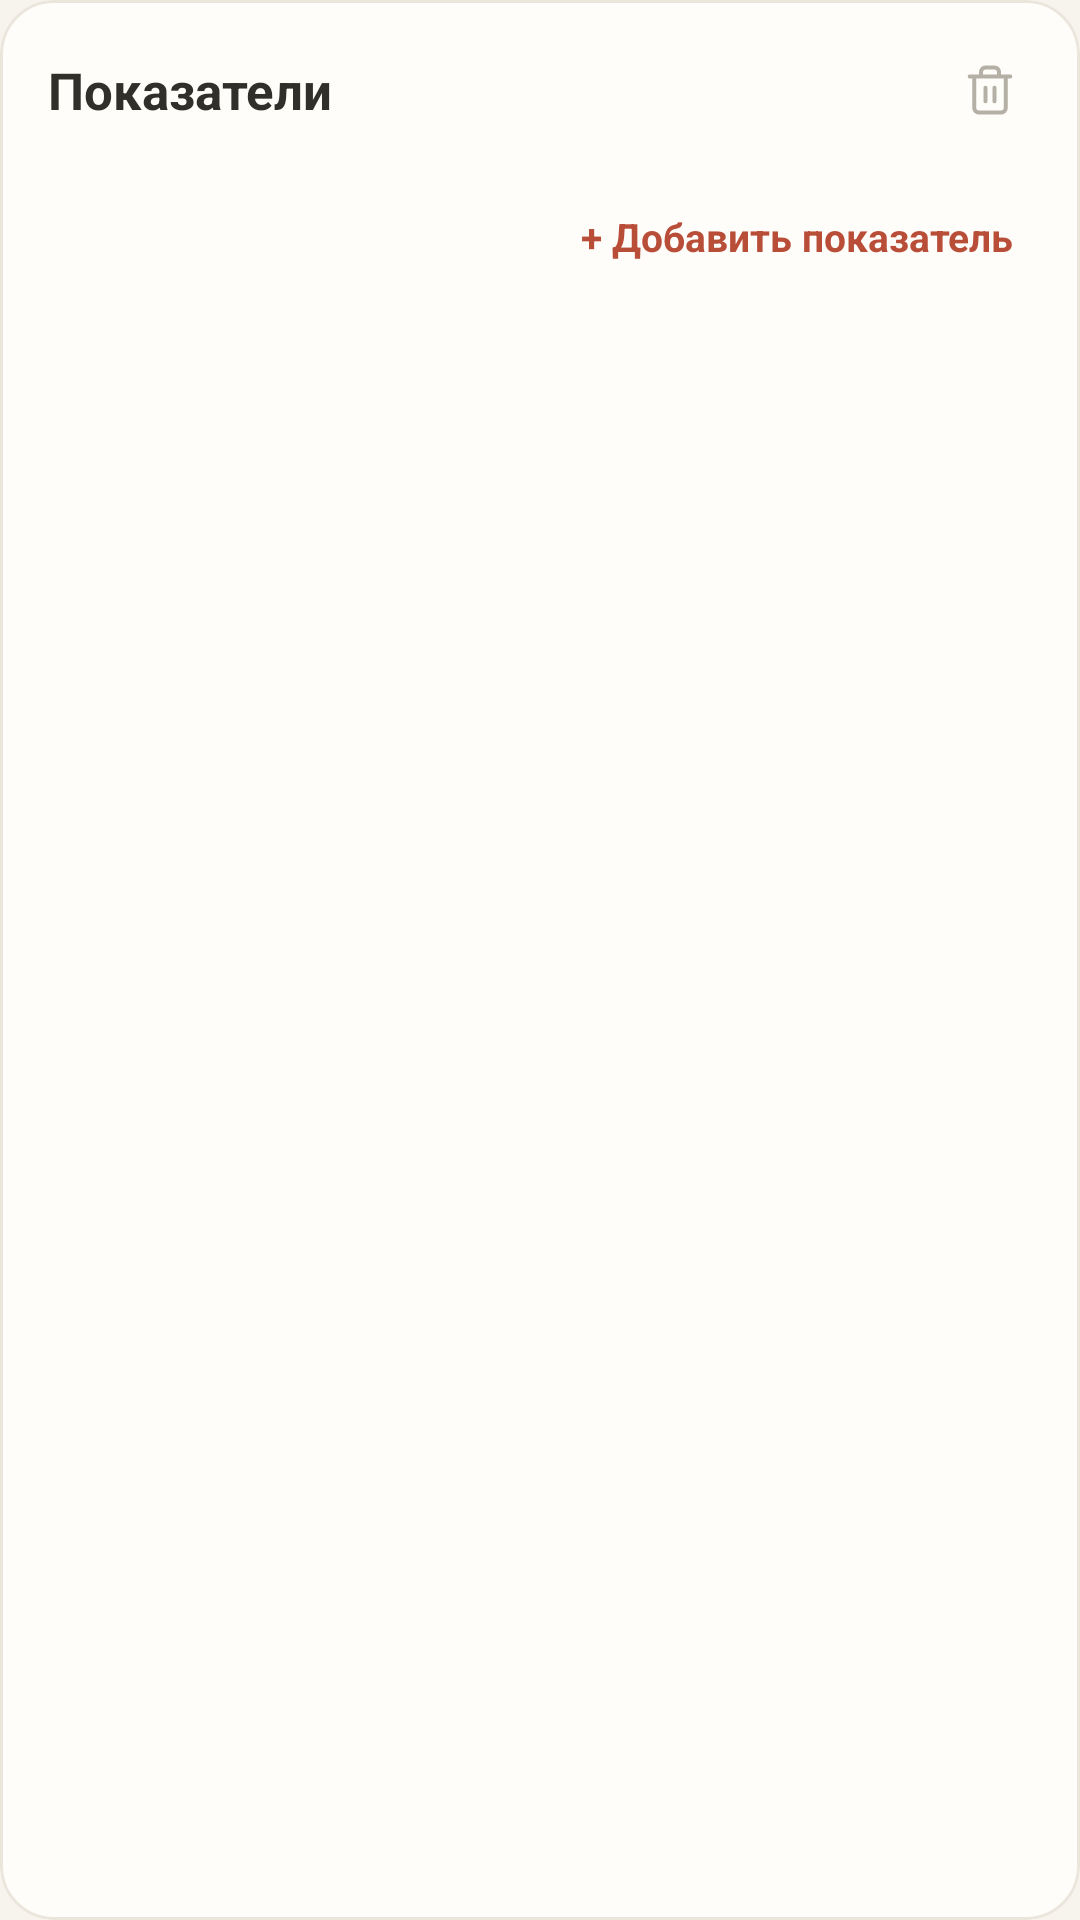

The Android layout XML behind this screen, and the referenced resources:
<!-- AndroidManifest.xml: application theme Theme.Gem -->
<!-- res/layout/block_metrics.xml -->
<?xml version="1.0" encoding="utf-8"?>
<com.google.android.material.card.MaterialCardView xmlns:android="http://schemas.android.com/apk/res/android"
    xmlns:app="http://schemas.android.com/apk/res-auto"
    android:layout_width="match_parent"
    android:layout_height="wrap_content"
    android:layout_marginBottom="16dp"
    app:cardBackgroundColor="@color/card_bg"
    app:cardCornerRadius="18dp"
    app:cardElevation="0dp"
    app:strokeColor="@color/card_stroke"
    app:strokeWidth="1dp">

    <LinearLayout
        android:layout_width="match_parent"
        android:layout_height="wrap_content"
        android:orientation="vertical"
        android:padding="16dp">

        
        <LinearLayout
            android:layout_width="match_parent"
            android:layout_height="wrap_content"
            android:gravity="center_vertical"
            android:orientation="horizontal">

            <TextView
                android:id="@+id/tv_metrics_title"
                android:layout_width="0dp"
                android:layout_height="wrap_content"
                android:layout_weight="1"
                android:text="Показатели"
                android:textColor="@color/text_primary"
                android:textSize="17sp"
                android:textStyle="bold" />

            <ImageView
                android:id="@+id/btn_delete_metrics_block"
                android:layout_width="28dp"
                android:layout_height="28dp"
                android:background="?attr/selectableItemBackgroundBorderless"
                android:contentDescription="Удалить блок"
                android:padding="5dp"
                android:src="@drawable/ic_trash"
                app:tint="@color/text_tertiary" />
        </LinearLayout>

        
        <LinearLayout
            android:id="@+id/layout_metric_items"
            android:layout_width="match_parent"
            android:layout_height="wrap_content"
            android:layout_marginTop="12dp"
            android:orientation="vertical" />

        
        <TextView
            android:id="@+id/btn_add_metric"
            android:layout_width="wrap_content"
            android:layout_height="wrap_content"
            android:layout_gravity="end"
            android:layout_marginTop="8dp"
            android:background="?attr/selectableItemBackgroundBorderless"
            android:padding="6dp"
            android:text="+ Добавить показатель"
            android:textColor="@color/brand_terracotta"
            android:textSize="13sp"
            android:textStyle="bold" />

    </LinearLayout>
</com.google.android.material.card.MaterialCardView>
<!-- resources referenced by this layout -->
<resources>
  <color name="brand_terracotta">#B94E38</color>
  <color name="card_bg">#FFFDFA</color>
  <color name="card_stroke">#EBE6DC</color>
  <color name="text_primary">#302F2A</color>
  <color name="text_tertiary">#B5B0A6</color>
  <!-- drawable ic_trash (drawable) -->
  <vector xmlns:android="http://schemas.android.com/apk/res/android"
      android:width="24dp"
      android:height="24dp"
      android:viewportWidth="24"
      android:viewportHeight="24">
      <path
          android:fillColor="@android:color/transparent"
          android:strokeColor="#858178"
          android:strokeWidth="1.8"
          android:strokeLineCap="round"
          android:strokeLineJoin="round"
          android:pathData="M3,6h18 M19,6v14a2,2 0 0,1 -2,2H7a2,2 0 0,1 -2,-2V6 M8,6V4a2,2 0 0,1 2,-2h4a2,2 0 0,1 2,2v2 M10,11v6 M14,11v6"/>
  </vector>
  <style name="Theme.Gem" parent="Base.Theme.Gem" />
  <style name="Base.Theme.Gem" parent="Theme.Material3.DayNight.NoActionBar">
          <item name="android:windowBackground">@color/bg_app</item>
          <item name="android:colorBackground">@color/bg_app</item>
          <item name="colorSurface">@color/card_bg</item>
          <item name="colorPrimary">@color/brand_terracotta</item>
          <item name="colorOnPrimary">@color/white</item>
          <item name="android:statusBarColor">@color/bg_app</item>
          <item name="android:windowLightStatusBar">true</item>
          <item name="android:navigationBarColor">@color/bg_app</item>
      </style>
  <color name="bg_app">#F7F4ED</color>
  <color name="white">#FFFFFFFF</color>
</resources>
